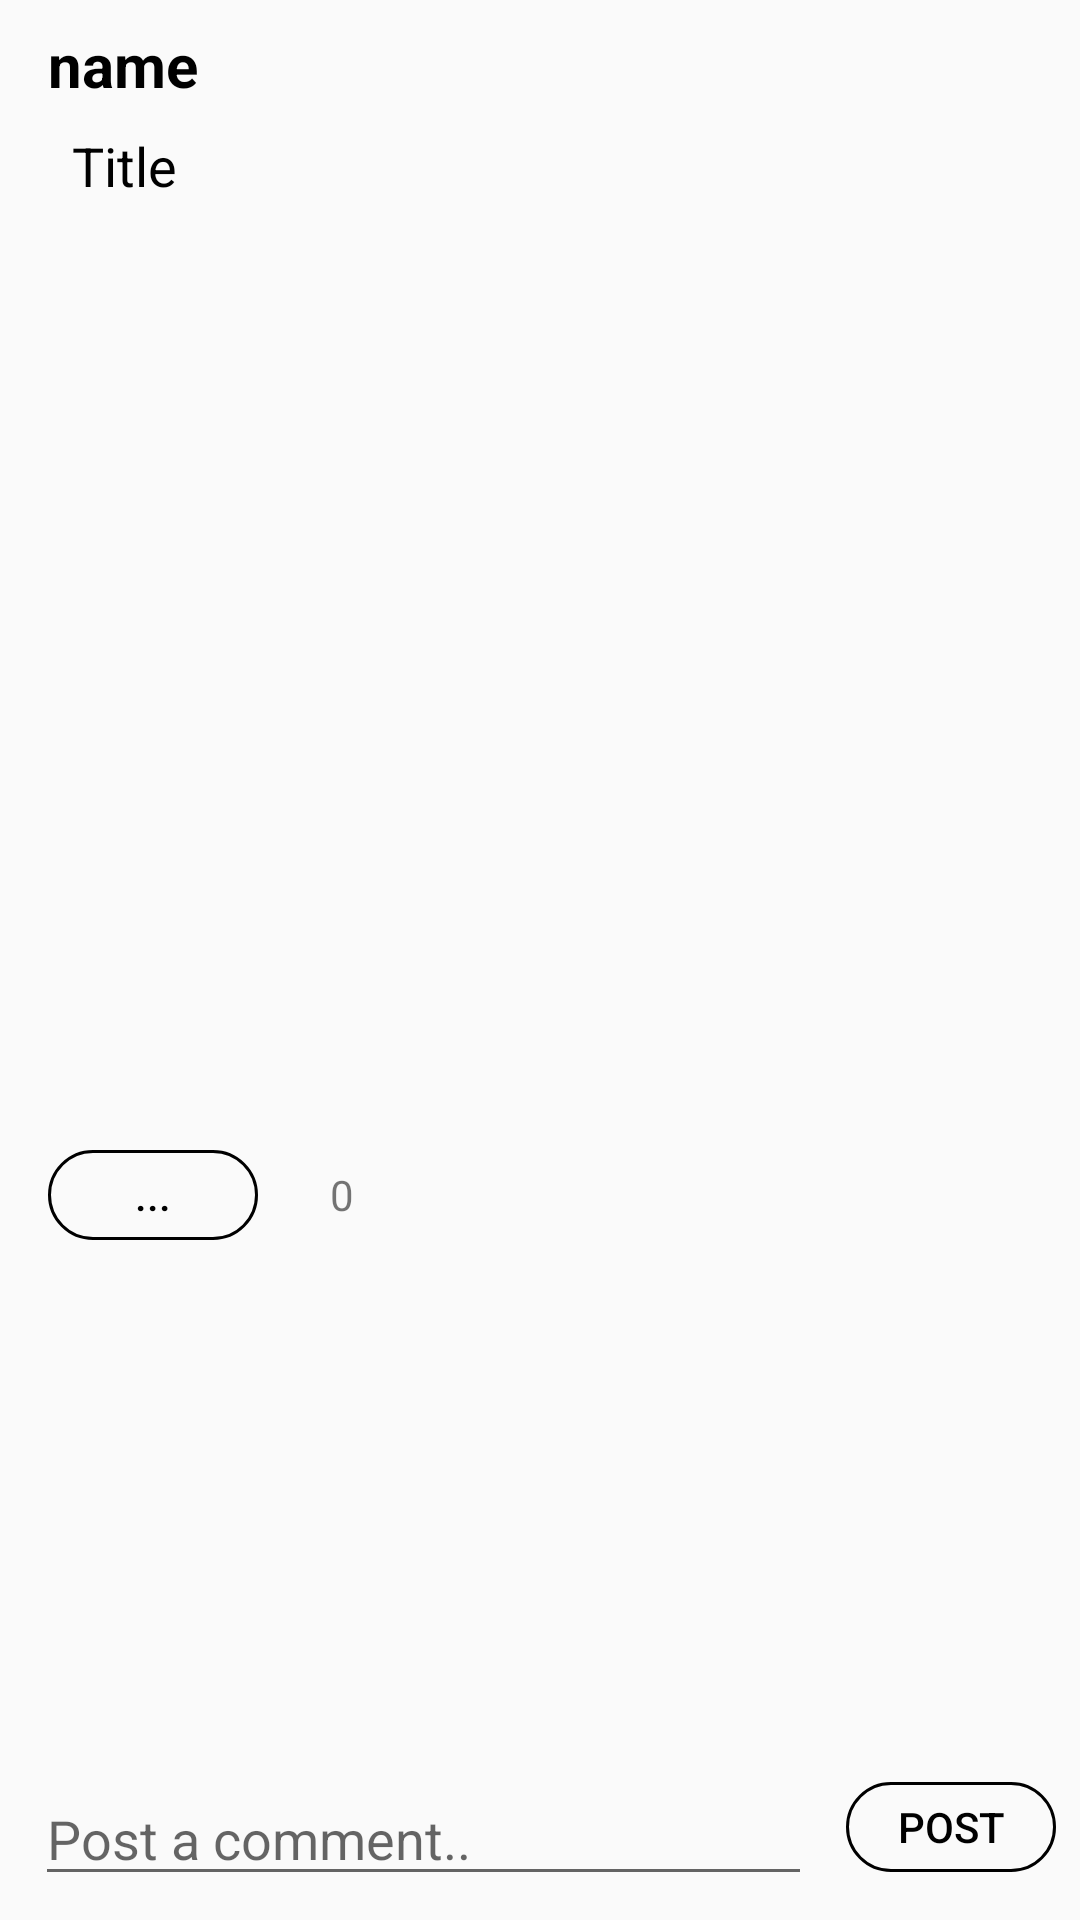

Layout XML and referenced resources for this Android screen:
<!-- AndroidManifest.xml: application theme AppTheme -->
<!-- res/layout/activity_post.xml -->
<?xml version="1.0" encoding="utf-8"?>
<android.support.constraint.ConstraintLayout xmlns:android="http://schemas.android.com/apk/res/android"
    xmlns:app="http://schemas.android.com/apk/res-auto"
    xmlns:tools="http://schemas.android.com/tools"
    android:layout_width="match_parent"
    android:layout_height="match_parent"
    android:focusable="true"
    android:focusableInTouchMode="true"
    tools:context=".PostActivity">


    <TextView
        android:id="@+id/titleTextView"
        android:layout_width="wrap_content"
        android:layout_height="wrap_content"
        android:layout_marginStart="24dp"
        android:layout_marginLeft="24dp"
        android:layout_marginTop="8dp"
        android:text="Title"
        android:textColor="@android:color/black"
        android:textSize="18sp"
        android:textStyle="normal"
        app:layout_constraintStart_toStartOf="parent"
        app:layout_constraintTop_toBottomOf="@+id/postUsernameTextView" />

    <ImageView
        android:id="@+id/postImageView"
        android:layout_width="0dp"
        android:layout_height="300dp"
        android:layout_marginStart="4dp"
        android:layout_marginLeft="4dp"
        android:layout_marginTop="8dp"
        android:layout_marginEnd="4dp"
        android:layout_marginRight="4dp"
        android:adjustViewBounds="true"
        android:cropToPadding="true"
        app:layout_constraintEnd_toEndOf="parent"
        app:layout_constraintHorizontal_bias="1.0"
        app:layout_constraintStart_toStartOf="parent"
        app:layout_constraintTop_toBottomOf="@+id/titleTextView"
        tools:srcCompat="@tools:sample/backgrounds/scenic" />

    <Button
        android:id="@+id/likeButton"
        style="@style/Widget.AppCompat.Button.Borderless.Colored"
        android:layout_width="70dp"
        android:layout_height="30dp"
        android:layout_marginStart="16dp"
        android:layout_marginLeft="16dp"
        android:layout_marginTop="8dp"
        android:background="@drawable/round_rectangle"
        android:text="..."
        android:theme="@style/FlatButton"
        app:layout_constraintStart_toStartOf="parent"
        app:layout_constraintTop_toBottomOf="@+id/postImageView" />

    <TextView
        android:id="@+id/likeCountTextView"
        android:layout_width="wrap_content"
        android:layout_height="wrap_content"
        android:layout_marginStart="24dp"
        android:layout_marginLeft="24dp"
        android:text="0"
        app:layout_constraintBaseline_toBaselineOf="@+id/likeButton"
        app:layout_constraintStart_toEndOf="@+id/likeButton" />

    <EditText
        android:id="@+id/commentEditText"
        android:layout_width="259dp"
        android:layout_height="wrap_content"
        android:layout_marginStart="4dp"
        android:layout_marginLeft="4dp"
        android:layout_marginEnd="4dp"
        android:layout_marginRight="4dp"
        android:layout_marginBottom="8dp"
        android:ems="10"
        android:hint="Post a comment.."
        android:inputType="textPersonName"
        android:singleLine="true"
        app:layout_constraintBottom_toBottomOf="parent"
        app:layout_constraintEnd_toStartOf="@+id/postCommentButton"
        app:layout_constraintStart_toStartOf="parent" />

    <Button
        android:id="@+id/postCommentButton"
        style="@style/Widget.AppCompat.Button.Borderless.Colored"
        android:layout_width="70dp"
        android:layout_height="30dp"
        android:layout_marginEnd="8dp"
        android:layout_marginRight="8dp"
        android:layout_marginBottom="16dp"
        android:background="@drawable/round_rectangle"
        android:text="post"
        android:theme="@style/FlatButton"
        app:layout_constraintBottom_toBottomOf="parent"
        app:layout_constraintEnd_toEndOf="parent" />

    <ListView
        android:id="@+id/commentListView"
        android:layout_width="0dp"
        android:layout_height="0dp"
        android:layout_marginStart="8dp"
        android:layout_marginLeft="8dp"
        android:layout_marginTop="8dp"
        android:layout_marginEnd="8dp"
        android:layout_marginRight="8dp"
        android:layout_marginBottom="8dp"
        android:gravity="bottom|end"
        app:layout_constraintBottom_toTopOf="@+id/commentEditText"
        app:layout_constraintEnd_toEndOf="parent"
        app:layout_constraintStart_toStartOf="parent"
        app:layout_constraintTop_toBottomOf="@+id/likeButton" />

    <TextView
        android:id="@+id/postUsernameTextView"
        android:layout_width="wrap_content"
        android:layout_height="wrap_content"
        android:layout_marginStart="16dp"
        android:layout_marginLeft="16dp"
        android:layout_marginTop="8dp"
        android:fontFamily="sans-serif"
        android:text="name"
        android:textColor="@android:color/black"
        android:textSize="20sp"
        android:textStyle="bold"
        app:layout_constraintStart_toStartOf="parent"
        app:layout_constraintTop_toTopOf="parent" />
</android.support.constraint.ConstraintLayout>
<!-- resources referenced by this layout -->
<resources>
  <!-- drawable round_rectangle (drawable) -->
  <?xml version="1.0" encoding="utf-8"?>
  <shape xmlns:android="http://schemas.android.com/apk/res/android"
      android:padding="16dp"
      android:shape="rectangle">
      <stroke
          android:width="1dp"
          android:color="@android:color/black" />
      <corners android:radius="15dp" />
  </shape>
  <style name="FlatButton" parent="Theme.AppCompat.Light">
          <item name="android:textColor">@color/myBlack</item>
          <item name="colorControlHighlight">@color/myBeige</item>
      </style>
  <style name="AppTheme" parent="Theme.AppCompat.Light.DarkActionBar">
          
          <item name="colorPrimary">@color/colorPrimary</item>
          <item name="colorPrimaryDark">@color/colorPrimaryDark</item>
          <item name="colorAccent">@color/colorAccent</item>
      </style>
  <color name="myBlack">#000000</color>
  <color name="myBeige">#f5f5dc</color>
  <color name="colorPrimary">#008577</color>
  <color name="colorPrimaryDark">#00574B</color>
  <color name="colorAccent">#D81B60</color>
</resources>
